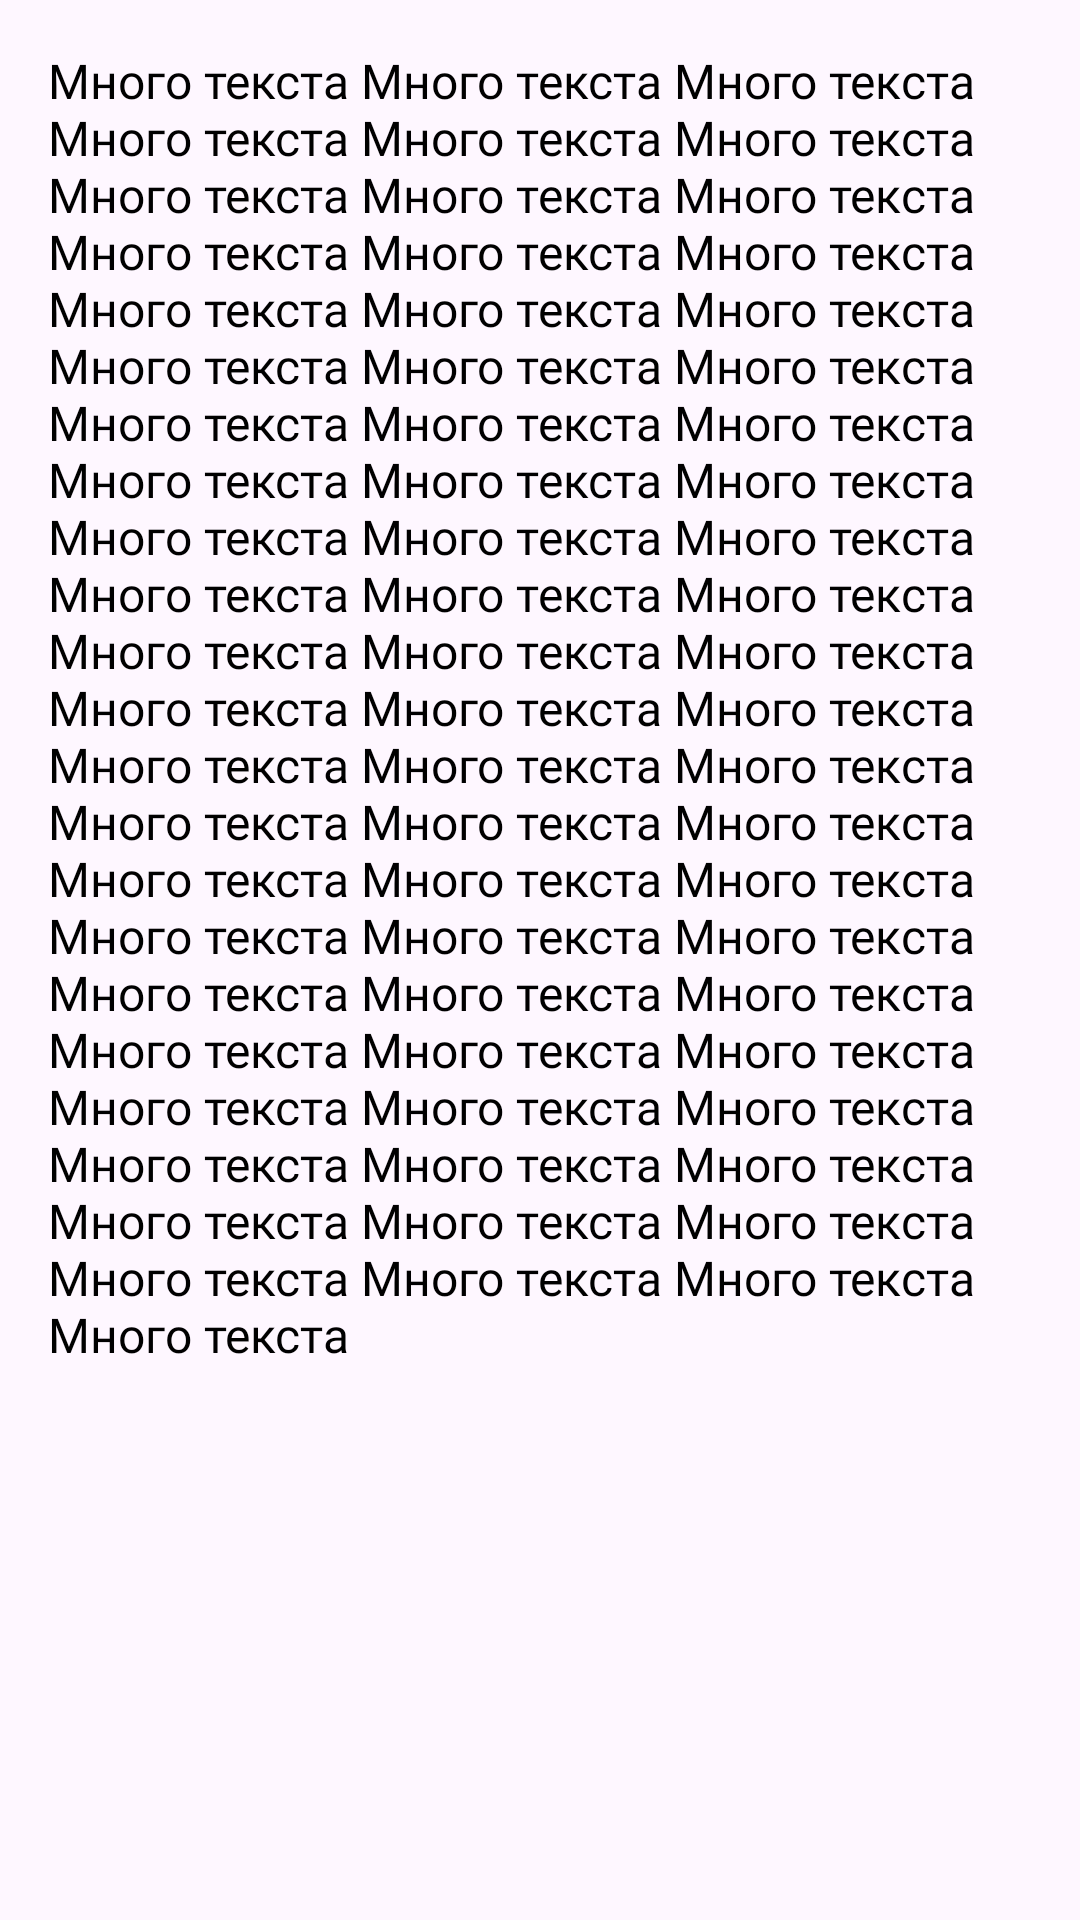

Reconstruct the res/layout file that produces this screen, plus the resources it refers to.
<!-- AndroidManifest.xml: application theme Theme.MagnumOpus -->
<!-- res/layout/mv_item_text.xml -->
<?xml version="1.0" encoding="utf-8"?>

<TextView xmlns:android="http://schemas.android.com/apk/res/android"
    xmlns:tools="http://schemas.android.com/tools"
    android:id="@+id/mv_item_text_MTV"
    android:layout_width="match_parent"
    android:layout_height="wrap_content"
    android:layout_marginBottom="5dp"
    android:background="?android:attr/selectableItemBackground"
    android:textIsSelectable="true"
    android:gravity="start"
    android:padding="16dp"
    android:scrollbars="vertical"
    android:fontFamily="@font/anuphan_medium"
    android:text="@string/many_text"
    android:textColor="@color/black"
    android:textSize="16sp"
    tools:ignore="VisualLintLongText" />
<!-- resources referenced by this layout -->
<resources>
  <color name="black">#FF000000</color>
  <string name="many_text">Много текста Много текста Много текста Много текста Много текста Много текста Много текста Много текста Много текста Много текста Много текста Много текста Много текста Много текста Много текста Много текста Много текста Много текста Много текста Много текста Много текста Много текста Много текста Много текста Много текста Много текста Много текста Много текста Много текста Много текста Много текста Много текста Много текста Много текста Много текста Много текста Много текста Много текста Много текста Много текста Много текста Много текста Много текста Много текста Много текста Много текста Много текста Много текста Много текста Много текста Много текста Много текста Много текста Много текста Много текста Много текста Много текста Много текста Много текста Много текста Много текста Много текста Много текста Много текста Много текста Много текста Много текста</string>
  <style name="Theme.MagnumOpus" parent="Base.Theme.MagnumOpus" />
  <style name="Base.Theme.MagnumOpus" parent="Theme.Material3.DayNight.NoActionBar">
          
          
      </style>
</resources>
